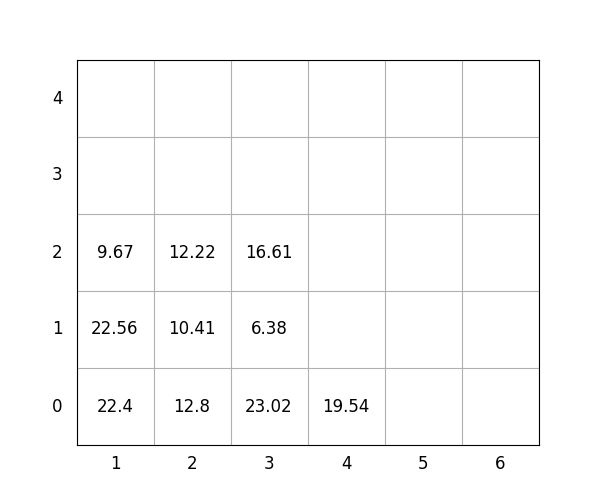

Values plotted in this chart, from the file beside it:
idx, loc_x, loc_y, loc_z, weight, group, score, seq, reloc, size(ft)
1, 2, 0, 0, 12.8, 1, 112.8, 1, 1.0, 20
2, 2, 0, 1, 10.41, 2, 210.4, 2, 1.0, 20
3, 1, 0, 0, 22.4, 0, 22.4, 3, 0, 20
4, 2, 0, 2, 12.22, 3, 312.2, 4, 1.0, 20
5, 1, 0, 1, 22.56, 0, 22.56, 5, 0, 20
6, 3, 0, 0, 23.02, 1, 123, 6, 1.0, 20
7, 1, 0, 2, 9.67, 1, 109.7, 7, 0, 20
8, 3, 0, 1, 6.38, 1, 106.4, 8, 1.0, 20
9, 4, 0, 0, 19.54, 3, 319.5, 9, 0, 20
10, 3, 0, 2, 16.61, 3, 316.6, 10, 1.0, 20
